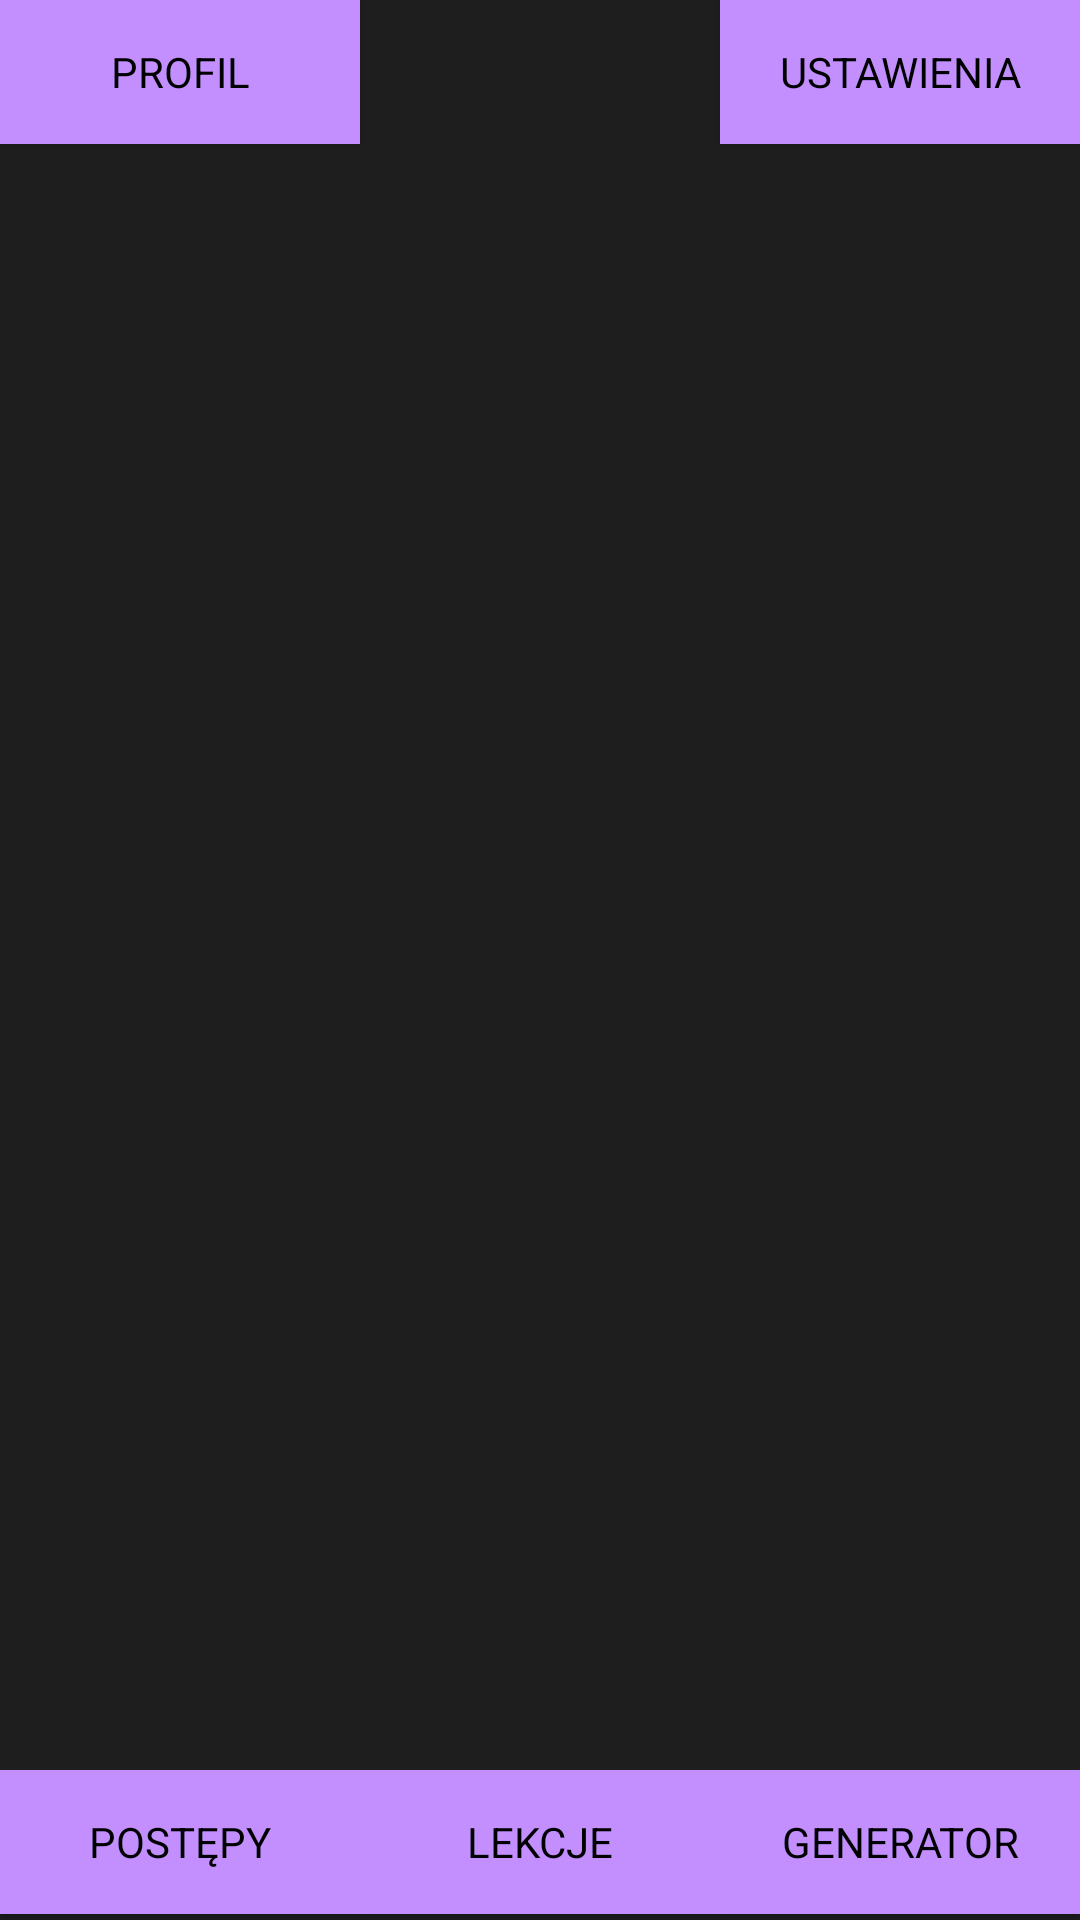

Android layout source for this screen:
<!-- AndroidManifest.xml: application theme Theme.Mathlete -->
<!-- res/layout/generator_screen_layout.xml -->
<?xml version="1.0" encoding="utf-8"?>
<LinearLayout xmlns:android="http://schemas.android.com/apk/res/android"
    android:layout_width="match_parent"
    android:layout_height="match_parent"
    android:orientation="vertical">

    <include layout="@layout/top_buttons" />

    
    <FrameLayout
        android:id="@+id/centerSection"
        android:layout_width="match_parent"
        android:layout_height="0dp"
        android:layout_weight="1">
    </FrameLayout>

    <include layout="@layout/bottom_buttons" />

</LinearLayout>
<!-- res/layout/top_buttons.xml (included above) -->
<?xml version="1.0" encoding="utf-8"?>
<LinearLayout xmlns:android="http://schemas.android.com/apk/res/android"
    android:layout_width="match_parent"
    android:layout_height="wrap_content"
    android:orientation="vertical">

    
    <LinearLayout
        android:layout_width="match_parent"
        android:layout_height="50dp"
        android:orientation="horizontal">

        
        <Button
            android:id="@+id/buttonProfile"
            android:layout_width="0dp"
            android:layout_height="wrap_content"
            android:text="@string/buttonProfile"
            android:layout_weight="1" />

        <View
            android:layout_width="0dp"
            android:layout_height="1dp"
            android:layout_weight="1"/>

        
        <Button
            android:id="@+id/buttonSettings"
            android:layout_width="0dp"
            android:layout_height="wrap_content"
            android:text="@string/buttonSettings"
            android:layout_weight="1" />

    </LinearLayout>

</LinearLayout>
<!-- res/layout/bottom_buttons.xml (included above) -->
<?xml version="1.0" encoding="utf-8"?>
<LinearLayout xmlns:android="http://schemas.android.com/apk/res/android"
    android:layout_width="match_parent"
    android:layout_height="wrap_content"
    android:orientation="vertical">

    
    <LinearLayout
        android:layout_width="match_parent"
        android:layout_height="50dp"
        android:orientation="horizontal">

        
        <Button
            android:id="@+id/buttonProgress"
            android:layout_width="0dp"
            android:layout_height="wrap_content"
            android:text="@string/buttonProgress"
            android:layout_weight="1" />

        
        <Button
            android:id="@+id/buttonLessons"
            android:layout_width="0dp"
            android:layout_height="wrap_content"
            android:text="@string/buttonLessons"
            android:layout_weight="1" />

        
        <Button
            android:id="@+id/buttonGenerator"
            android:layout_width="0dp"
            android:layout_height="wrap_content"
            android:text="@string/buttonGenerator"
            android:layout_weight="1" />
    </LinearLayout>

</LinearLayout>
<!-- resources referenced by this layout -->
<resources>
  <string name="buttonGenerator">Generator</string>
  <string name="buttonLessons">Lekcje</string>
  <string name="buttonProfile">Profil</string>
  <string name="buttonProgress">Postępy</string>
  <string name="buttonSettings">Ustawienia</string>
  <style name="Theme.Mathlete" parent="Theme.AppCompat.Light.NoActionBar">
          <item name="fontFamily">@font/font_family</item>
          <item name="android:windowBackground">@color/background_color</item>
          <item name="android:textColor">@color/text_color</item>
          <item name="android:buttonStyle">@style/ButtonStyle</item>
      </style>
  <color name="background_color">#1E1E1E</color>
  <color name="text_color">#edebeb</color>
  <style name="ButtonStyle" parent="Widget.AppCompat.Button">
          <item name="android:background">@color/button_color</item>
          <item name="android:textColor">@color/button_text_color</item>
      </style>
  <color name="button_color">#c38fff</color>
  <color name="button_text_color">#000000</color>
</resources>
